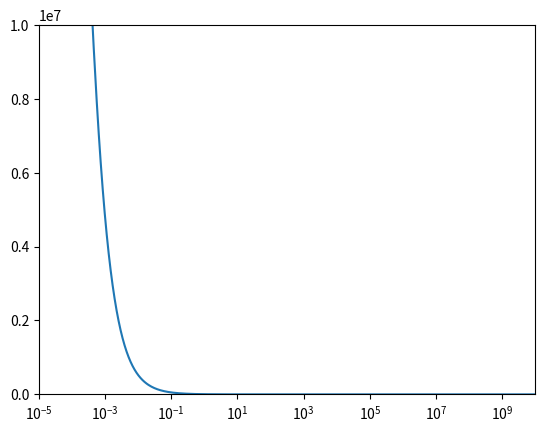

The matplotlib source for this figure:
import numpy as np
import matplotlib.pyplot as plt
import sys


#Peng & Robinson 1976

def P_PR(v,T):

    #For water:

    R = 8.314           #Gas constant, J/(mol K)

    Tc = 647.3          #Critical temperature (K)
    Pc = 221.2*1e5               #Critical pressure (Pa)
    omega = 0.344       #Acentric constant

    kappa = 0.37464 + 1.54226*omega - 0.26992*omega*omega

    alpha = (1.0 + kappa*(1.0 - (T/Tc)**0.5))**2.0

    a = 0.45724*R*R*Tc*Tc/Pc*alpha
    b = 0.0778*R*Tc/Pc
  
    print(a)
    print(b)

    for i in range(len(v)):
        if v[i] <= 1.1*b: v[i] = 1.1*b
        P = R*T/(v - b) - a/(v*(v+b) + b*(v-b))

    print(P)
    print(R*T/(v - b))

    return P

#v = np.arange(1e-5,1e-3+1e-5,1e-5) #Molar volume in m3 mol-1
v = np.logspace(-5.0,10.0,num=500)

plt.xscale('log')
#plt.yscale('log')

#v *= 1e-6

T = 630.0

plt.xlim(1e-5,1e10)
plt.ylim(0.0,1e7)

plt.plot(v,P_PR(v,T))

plt.show()
